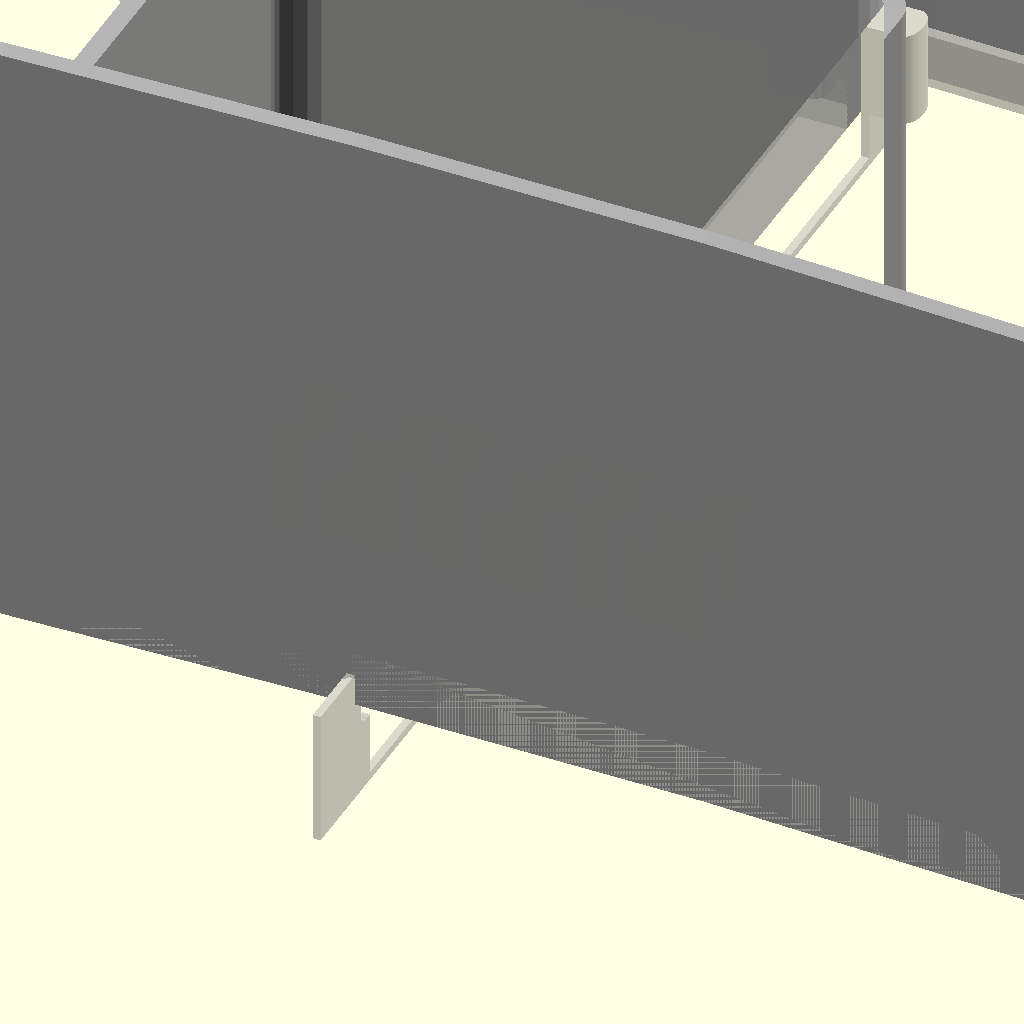
Cell 1 — every parameter at its default value.
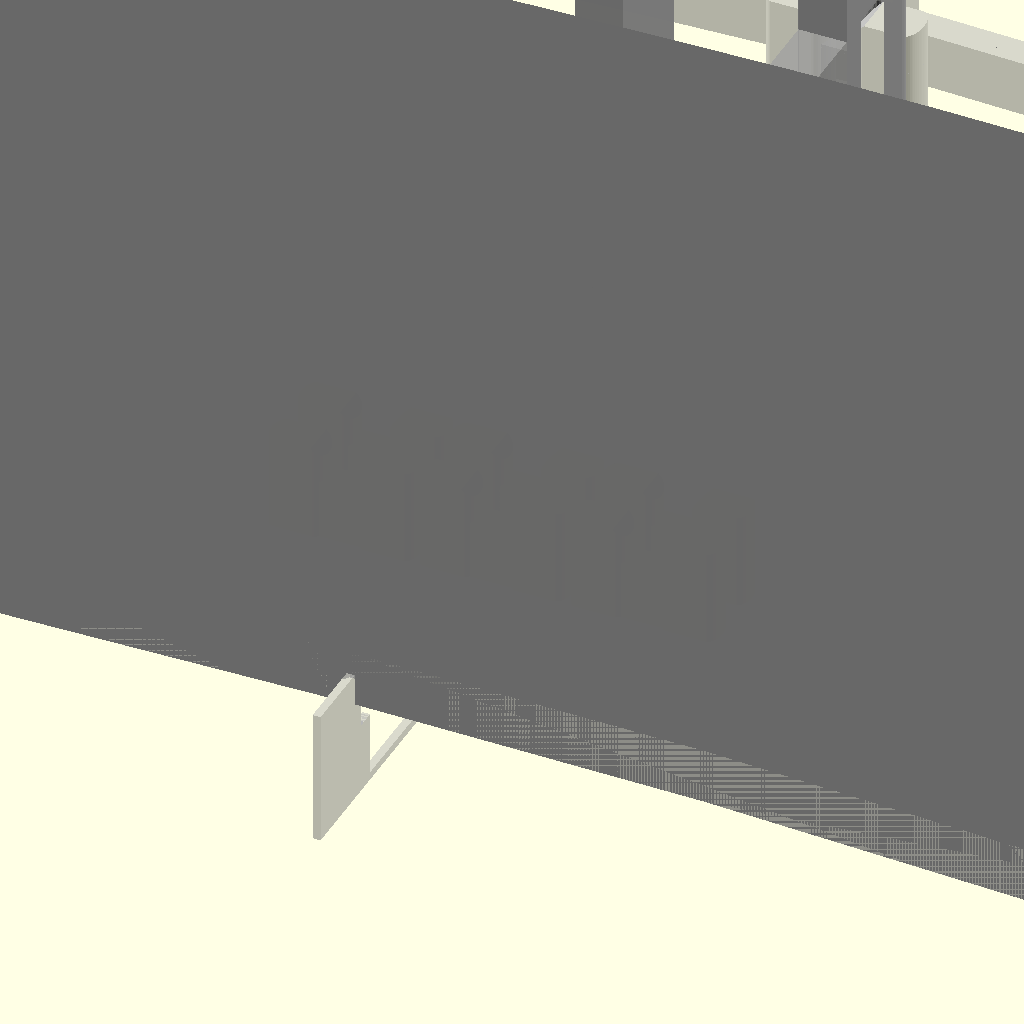
Cell 2: HEIGHT = 140 (everything else at default).
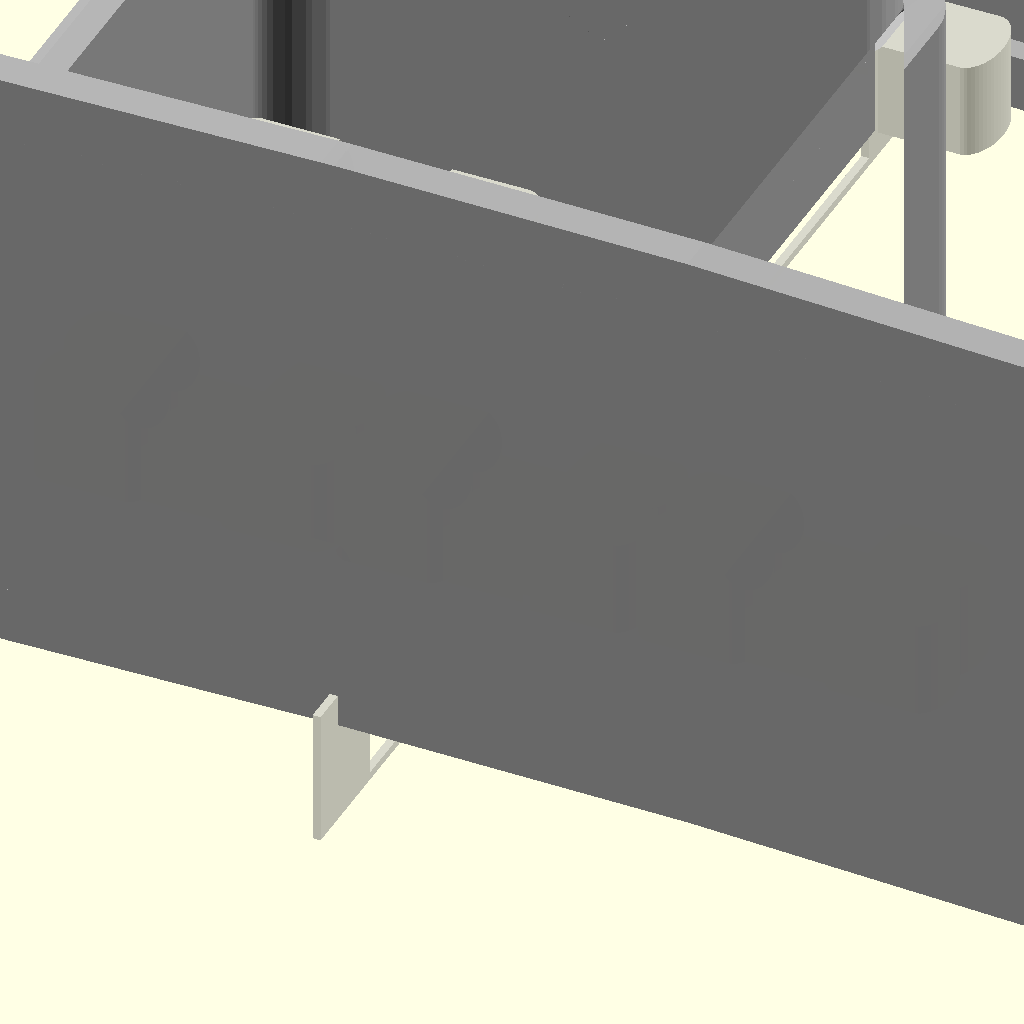
Cell 3: the same model with WALL = 6.
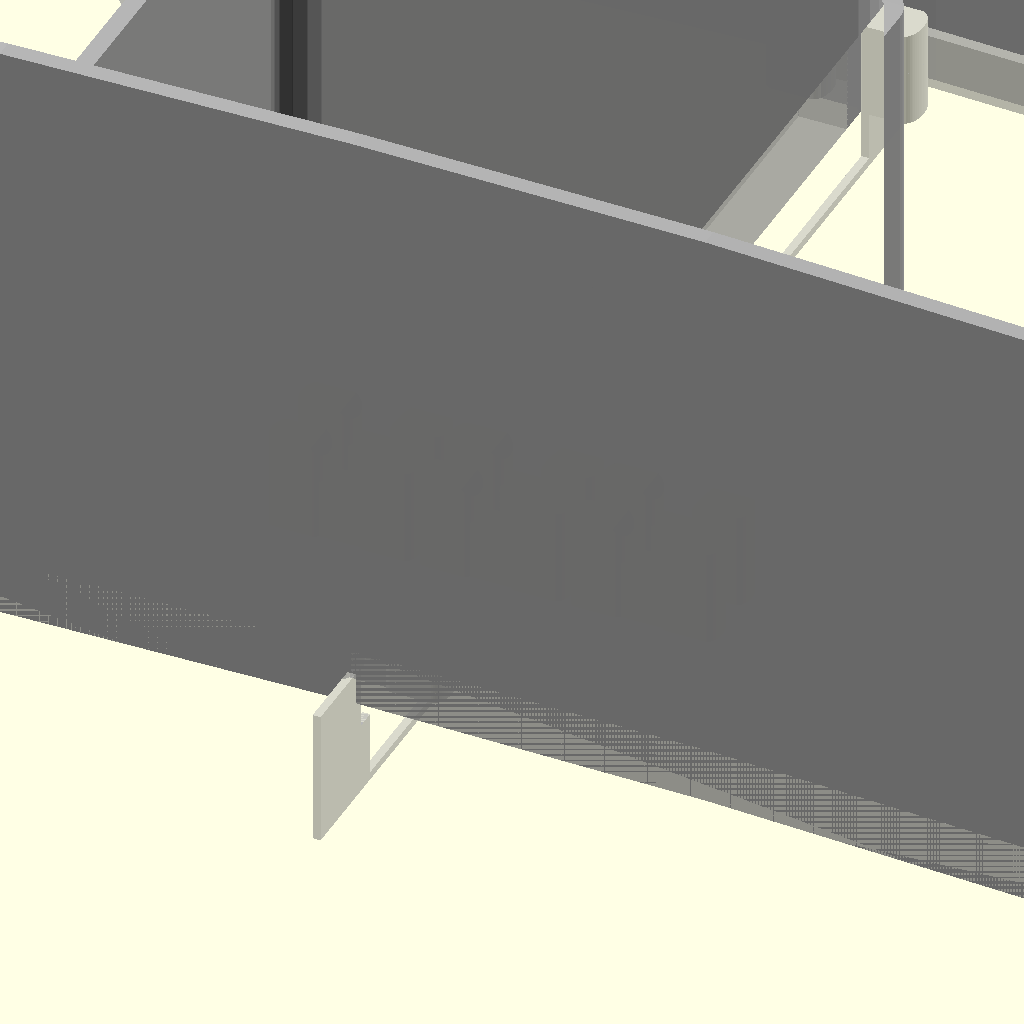
Cell 4: the same model with PLAY = 1.
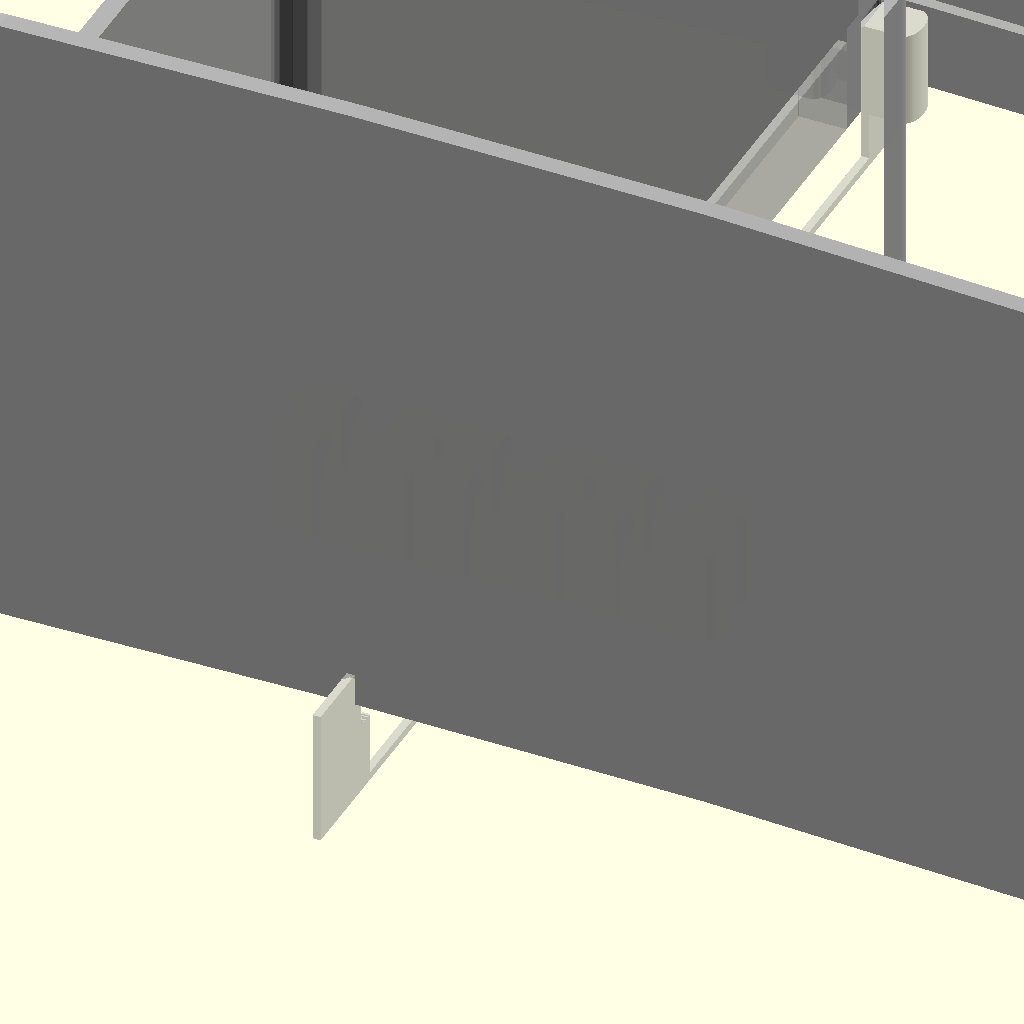
Cell 5 — DZ set to 4, the other parameters unchanged.
One fixed orthographic camera (rotation 55°, 0°, 25°; colour scheme Cornfield) for every cell.
The OpenSCAD source (3d-printing/2025-01-18--coffee-container-extension/coffee-container-extension.scad):
HEIGHT    = 70;
_HEIGHT    = 8;

WALL      =  3;
PLAY      =  0.5;
DZ        =  2;
_LIP_H     =  6;
LIP_H     =  3;

BEND_H    =  4;

CLIP_H    = 12;
_CLIP_H    = 0;

FLY       =  3;

TOLERANCE = .17;
ATOM      =  0.007;

/*
LIP_H  =  3;
HEIGHT =  6;
CLIP_H =  3;
*/

module shape_outer() {
    translate([-160.7, -65, 0])
    import("coffee-container-extension-outer.dxf");
}

module shape_inner() {
    translate([-160.7, -65, 0])
    import("coffee-container-extension-inner.dxf");
}

module bending() {
    r = 1400;
    translate([0, 0, -r + BEND_H])
    rotate([90, 0, 0])
    cylinder(r=r, h=300, center=true, $fn=200);
}

module wall_outer(outer, inner, h, z) {
    assert(h>=BEND_H);
    translate([0, 0, z])
    intersection() {
        difference() {
            linear_extrude(h)
            difference() {
                offset(r=outer/2) shape_outer();
                offset(r=-inner/2) shape_outer();
            }
           bending();
        }
        translate([0, 0, h-BEND_H])
        bending();
    }
}

module wall_inner(outer, inner, h, z, bending=true, hollowing=true) {
    if (bending)
        assert(h>=BEND_H);
    translate([0, 0, z])
    intersection() {
        difference() {
            linear_extrude(h)
            difference() {
                offset(r=outer/2) shape_inner();
                if (hollowing)
                    offset(r=-inner/2) shape_inner();
            }
            if (bending)
                bending();
        }
        if (bending)
            translate([0, 0, h-BEND_H])
            bending();
    }
}
//!wall(WALL/2, WALL/2, 8, 0);

module clip(is_bottom=true, shrink=false) {
    h = CLIP_H;
    d = WALL*1.125 -.5/4;
    w = WALL*.75 - (shrink ? TOLERANCE*2 : 0);
    r = WALL*.5 - (shrink? TOLERANCE*2 : 0);
    
    scale([1, 1.85, 1]) {
        difference() {
            for (i=[-1, 1]) {
                hull() {
                    translate([i*d, 0, 0])
                    cylinder(r=r, h=h, $fn=50);

                    translate([i*d*2.5, 0, 0])
                    cylinder(r=r, h=h, $fn=50);
                }
            }
            translate([0, 0, is_bottom ? h : 0])
            rotate([0, 45, 0])
            cube(d*1.5, center=true);
        }

        translate([-WALL, -w/2, is_bottom ? 0 : h*.3+1])
        cube([WALL*2, w, h*.7-1]);
    }
}

module all_clips() {
    // all clips
    translate([0, 0, -FLY])
    for (k=[-1, 1])
    for (i=[-1:1])
        translate([i*WALL*(3.05 + 3.23), k*4, 0])
        clip(shrink=true);
}
//!all_clips();

module container0() {
    // Body

    wall_outer(WALL*3 - PLAY +1, -WALL*1.5, HEIGHT + DZ*2 + LIP_H + BEND_H, 0);
    wall_outer(WALL*3 - PLAY +1, -WALL*.5 ,          DZ*2 + LIP_H + BEND_H, 0);

    d = 4;
    translate([0, -2, 0])
    wall_inner(WALL*3 - PLAY +1 - d, -WALL*1.5 + d, HEIGHT + DZ*1.5, 0);

    // extra walls

    h = HEIGHT + DZ*1.5 - BEND_H - DZ;
    translate([-WALL, -37.65 - 1 -2, BEND_H])
    cube([WALL*2, 5.3+3, h]);

    w = 13.5;
    translate([-WALL, 21.38 +5 -3, BEND_H])
    cube([WALL*2, w, h]);

    translate([-WALL, 81.25 -.7+2.5, BEND_H])
    cube([WALL*2, w, h]);

    translate([-WALL, 39-2.5, BEND_H])
    cube([WALL*2, 44.5+2.5, min(HEIGHT-DZ, WALL*4)]);

    // diagonals

    for(k=[-1, 1])
        translate([-16.8*k, -3, BEND_H])
        rotate([0, 0, 40.5*k])
        translate([-WALL/2, 29+6-3, 0])
        cube([WALL, 92-5+3, WALL*2]);
}

module container() {
    difference() {
        container0();
 
        // hollowings for clips
        if (CLIP_H) {
            bot_z = - ATOM + BEND_H;
            top_z = bot_z + HEIGHT - DZ - CLIP_H + ATOM*2;
            for (zb=[[bot_z, true], [top_z, false]]) {
                z = zb[0]; b = zb[1];
                for (y=[-35.5-1, 27+.5 + 5-2, 87+2.5]) {
                    translate([0, y, z]) {
                        clip(b);
                        translate([0, 0, b ? 1 : -1]) clip(b);

                        translate([0, 0, b ? CLIP_H + 7 : -7])
                        rotate([0, 90, 0])
                        cylinder(r=2.5, h= WALL*3, center=true, $fn=50);
                        %clip();
                    }
                }
            }
        }
    }
    
    // elevate
    if (1)
        translate([0, 0, -FLY])
        cylinder(d=.5*10, h=.3, $fn=50);
}


// %linear_extrude(4.5) shape();

%intersection() {
    container();
    //translate([0, 0, 0]) rotate([0, 90, 0]) cylinder(r=10.000, h=5.0000, center=!true);
}

%//color("lightblue")
translate([0, 27.75, 8]) {
    difference() {
        translate([0, 0, -8.5])
        cube([1, 160, 17], center=true);

        translate([0, 0, -8])
        cube([2, 133.5, 16], center=true);

        translate([0, 0, 0])
        cube([2, 138.5, 16], center=true);
    }
    
    translate([500, 0, HEIGHT+6])
    difference() {
        union() {
            cube([1, 141.5, 10], center=true);

            translate([0, 0, -6])
            cube([1, 135, 12], center=true);
        }
        translate([0, 0, -10])
        cube([2, 129.5, 10], center=true);
    }
}

all_clips();

module inner_lid() {
    translate([0, -1, 0])
    wall_inner(4, 0, 1.5, 0, bending=false, hollowing=false);

    translate([0, -1.8, 0])
    wall_inner(-.3, 8, 15, 0, bending=false, hollowing=true);
}
Parameter table extracted from the source (name, type, default, range or options):
HEIGHT: number, default 70
_HEIGHT: number, default 8
WALL: number, default 3
PLAY: number, default 0.5
DZ: number, default 2
_LIP_H: number, default 6
LIP_H: number, default 3
BEND_H: number, default 4
CLIP_H: number, default 12
_CLIP_H: number, default 0
FLY: number, default 3
TOLERANCE: number, default 0.17
ATOM: number, default 0.007
